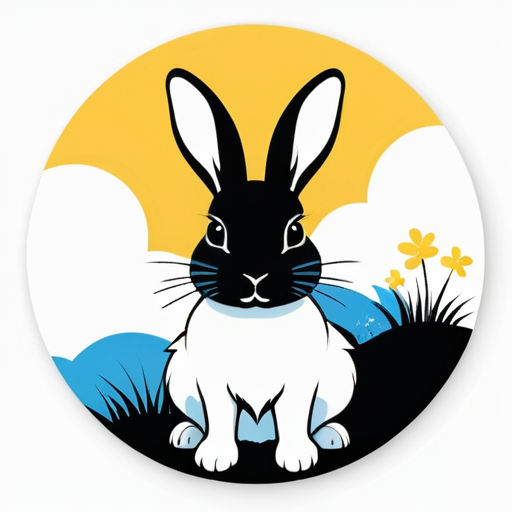
Generation parameters embedded in this image by AUTOMATIC1111 Stable Diffusion web UI or a fork of it (Forge, ...) (PNG 'parameters' text chunk):
circle shaped thumbnail using black, yellow and blue colors with a white rabbit inside, transparent background
Negative prompt: (octane render, render, drawing, anime, bad photo, bad photography:1.3), (worst quality, low quality, blurry:1.2), (bad teeth, deformed teeth, deformed lips), (bad anatomy, bad proportions:1.1), (deformed iris, deformed pupils), (deformed eyes, bad eyes), (deformed face, ugly face, bad face), (deformed hands, bad hands, fused fingers), morbid, mutilated, mutation, disfigured
Steps: 20, Sampler: DPM++ SDE Karras, CFG scale: 7, Seed: 762377263, Size: 512x512, Model hash: d6a48d3e20, Model: realvisxlV40_v40LightningBakedvae, Version: v1.8.0